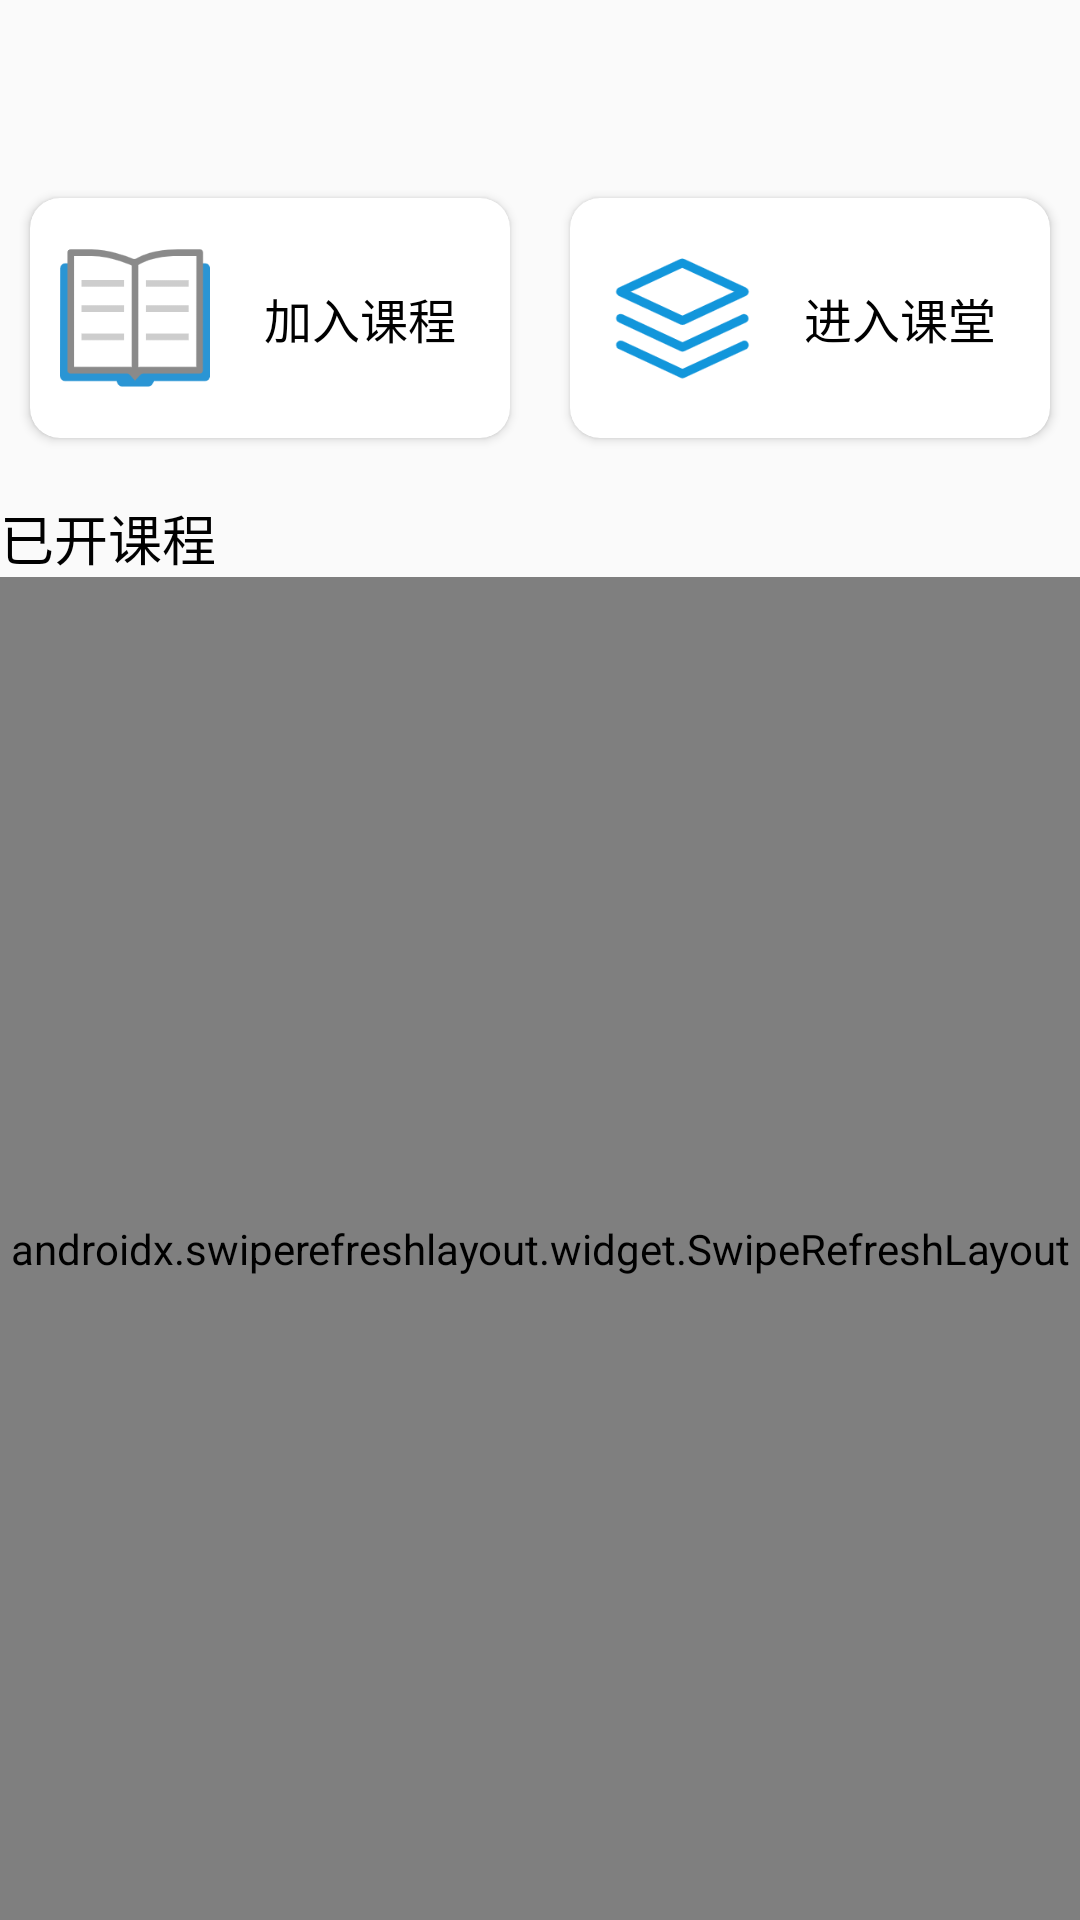

Layout XML and referenced resources for this Android screen:
<!-- AndroidManifest.xml: application theme Theme.Sign -->
<!-- res/layout/fragment_home.xml -->
<?xml version="1.0" encoding="utf-8"?>
<LinearLayout xmlns:android="http://schemas.android.com/apk/res/android"
    xmlns:app="http://schemas.android.com/apk/res-auto"
    xmlns:tools="http://schemas.android.com/tools"
    android:layout_width="match_parent"
    android:layout_height="match_parent"
    android:orientation="vertical"
    tools:context=".ui.fragment.HomeFragment">

    <LinearLayout
        android:layout_marginTop="?attr/actionBarSize"
        android:layout_width="match_parent"
        android:layout_height="wrap_content"
        android:orientation="horizontal"
        android:gravity="center">

        <com.google.android.material.card.MaterialCardView
            android:id="@+id/Teacher_home_card1"
            android:layout_marginTop="10dp"
            android:layout_marginBottom="10dp"
            android:layout_width="160dp"
            android:background="#00000000"
            app:cardCornerRadius="10dp"
            android:layout_height="80dp">

            <ImageView
                android:layout_marginLeft="10dp"
                android:layout_width="50dp"
                android:layout_height="50dp"
                android:src="@drawable/home1"
                android:background="@drawable/shape1"
                android:layout_gravity="center_vertical"/>

            <TextView
                android:layout_width="wrap_content"
                android:layout_height="wrap_content"
                android:text="加入课程"
                android:layout_gravity="center"
                android:layout_marginLeft="30dp"
                android:textSize="16sp"
                android:textColor="@color/black"/>
        </com.google.android.material.card.MaterialCardView>

        <com.google.android.material.card.MaterialCardView
            android:id="@+id/Teacher_home_card2"
            android:layout_marginTop="10dp"
            android:layout_marginLeft="20dp"
            android:layout_marginBottom="10dp"
            android:layout_width="160dp"
            app:cardCornerRadius="10dp"
            android:layout_height="80dp">

            <ImageView
                android:layout_marginLeft="10dp"
                android:layout_width="55dp"
                android:layout_height="55dp"
                android:src="@drawable/home2"
                android:scaleType="fitXY"
                android:layout_gravity="center_vertical"/>

            <TextView
                android:layout_width="wrap_content"
                android:layout_height="wrap_content"
                android:text="进入课堂"
                android:layout_gravity="center"
                android:layout_marginLeft="30dp"
                android:textSize="16sp"
                android:textColor="@color/black"/>

        </com.google.android.material.card.MaterialCardView>
    </LinearLayout>

    <TextView
        android:layout_marginTop="10dp"
        android:layout_width="match_parent"
        android:layout_height="wrap_content"
        android:text="已开课程"
        android:textColor="@color/black"
        android:textSize="18sp"/>

    <androidx.swiperefreshlayout.widget.SwipeRefreshLayout
        android:id="@+id/swipe"
        android:layout_width="match_parent"
        android:layout_height="match_parent">
        <androidx.core.widget.NestedScrollView
            android:layout_width="match_parent"
            android:layout_height="match_parent">

            <LinearLayout
                android:layout_width="match_parent"
                android:layout_height="wrap_content"
                android:orientation="vertical">

                <androidx.recyclerview.widget.RecyclerView
                    android:id="@+id/recyclerViewAll"
                    android:layout_width="match_parent"
                    android:layout_height="wrap_content"/>
            </LinearLayout>
        </androidx.core.widget.NestedScrollView>
    </androidx.swiperefreshlayout.widget.SwipeRefreshLayout>
</LinearLayout>
<!-- resources referenced by this layout -->
<resources>
  <!-- drawable home1: png bitmap (drawable, 5928 bytes) -->
  <!-- drawable home2: png bitmap (drawable, 8952 bytes) -->
  <!-- drawable shape1 (drawable) -->
  <?xml version="1.0" encoding="utf-8"?>
  <shape xmlns:android="http://schemas.android.com/apk/res/android">
      <solid
          android:color="@color/white"/>
  
      <corners
          android:topLeftRadius="10dp"
          android:topRightRadius="10dp"
          android:bottomRightRadius="10dp"
          android:bottomLeftRadius="10dp"/>
  
      <stroke
          android:width="1dp"
          android:color="#00000000"/>
  
  </shape>
  <style name="Theme.Sign" parent="Theme.AppCompat.Light.NoActionBar">
          
          <item name="colorPrimary">@color/purple_500</item>
          <item name="colorPrimaryVariant">@color/purple_700</item>
          <item name="colorOnPrimary">@color/white</item>
          
          <item name="colorSecondary">@color/teal_200</item>
          <item name="colorSecondaryVariant">@color/teal_700</item>
          <item name="colorOnSecondary">@color/black</item>
          
          <item name="android:statusBarColor" tools:targetApi="l">?attr/colorPrimaryVariant</item>
          
      </style>
  <!-- not gathered from this repository: default colours our renderer supplied (Android Studio template values) -->
  <color name="purple_500">#FF6200EE</color>
  <color name="purple_700">#FF3700B3</color>
  <color name="teal_200">#FF03DAC5</color>
  <color name="teal_700">#FF018786</color>
  <color name="black">#FF000000</color>
  <color name="white">#FFFFFFFF</color>
</resources>
